pico-8 play session: mixed d-pad (fixed 12-tick cycle), after a click and taps of 🅾, ❎, 🅾+❎, 🅾 in the second before t = 0

[t = 4 s] mixed d-pad (1.2s cycle ×~3): → ← ↑ ↓ + 🅾/❎ taps, ~4s
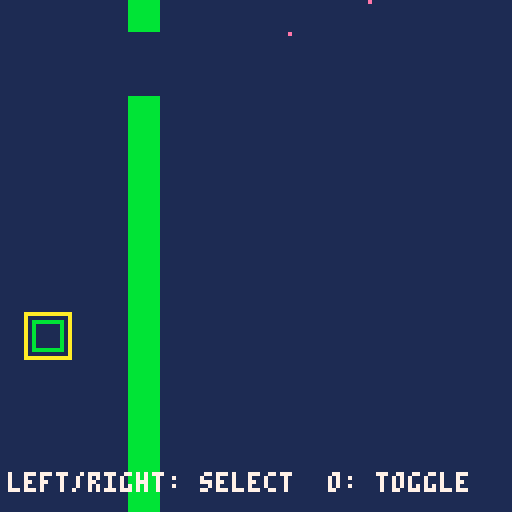
[t = 6 s] mixed d-pad (1.2s cycle ×~5): → ← ↑ ↓ + 🅾/❎ taps, ~6s
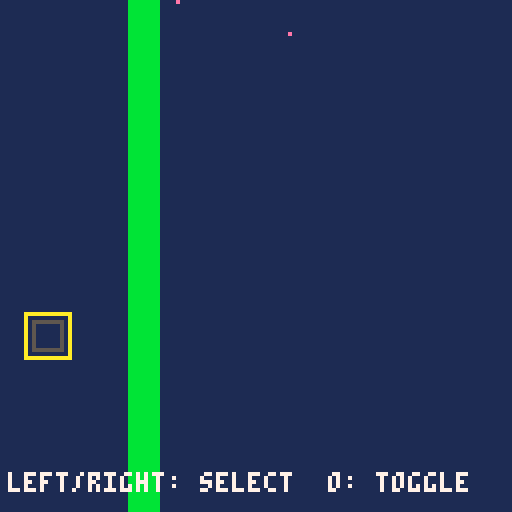

pico-8 cartridge
version 43
__lua__
function _init()
 game_bg=1
 game_goal=0
 game_count=3
 sprite1_sx=8
 sprite1_sy=0
 sprite1_w=8
 sprite1_h=8
 sprite1_x=32
 sprite1_y=8
 sprite1_movement=1
 sprite1_speed=4
 sprite1_rule=0
 sprite1_target=1
 sprite1_on=0
 sprite1_neighbor=-1
 sprite1_visible=1
 sprite2_sx=16
 sprite2_sy=0
 sprite2_w=8
 sprite2_h=8
 sprite2_x=8
 sprite2_y=80
 sprite2_movement=0
 sprite2_speed=1
 sprite2_rule=4
 sprite2_target=0
 sprite2_on=1
 sprite2_neighbor=-1
 sprite2_visible=1
 sprite3_sx=24
 sprite3_sy=0
 sprite3_w=8
 sprite3_h=8
 sprite3_x=72
 sprite3_y=8
 sprite3_movement=0
 sprite3_speed=1
 sprite3_rule=2
 sprite3_target=0
 sprite3_on=0
 sprite3_neighbor=-1
 sprite3_visible=1
 world_width=16
 world_height=16
 world_camera=0
 world_target=-1
 world_x=0
 world_y=0
 world_tiles=1
 world_walls={[4]=true}
 passage_count=2
 passage1_x=4
 passage1_y=1
 passage1_tile=4
 passage1_target=1
 passage1_on=1
 passage2_x=4
 passage2_y=2
 passage2_tile=4
 passage2_target=1
 passage2_on=1
 world_passages(true)
 game_score=0
 game_result=0
 game_selected=0
 game_last0=btn(0)
 game_last1=btn(1)
 game_last2=btn(2)
 game_last3=btn(3)
 game_last4=btn(4)
 game_last5=btn(5)
end

function world_blocked(x,y,w,h)
 for ty=flr(y/8),flr((y+h-1)/8) do
  for tx=flr(x/8),flr((x+w-1)/8) do
   if world_walls[mget(tx,ty)] then return true end
  end
 end
 return false
end

function world_move(x,y,w,h,dx,dy)
 local sx=dx==0 and 0 or sgn(dx)
 local sy=dy==0 and 0 or sgn(dy)
 for step=1,max(abs(dx),abs(dy)) do
  local nx=mid(0,x+sx,world_width*8-w)
  local ny=mid(0,y+sy,world_height*8-h)
  if dx~=0 and world_blocked(nx+(dx>0 and w-1 or 0),y,1,h) then break end
  if dy~=0 and world_blocked(x,ny+(dy>0 and h-1 or 0),w,1) then break end
  x=nx y=ny
 end
 return x,y
end

function world_occupied(x,y)
 if sprite1_visible==1 and sprite1_x<x+8 and x<sprite1_x+sprite1_w and sprite1_y<y+8 and y<sprite1_y+sprite1_h then return true end
 return false
end

function world_passages(reset)
 if sprite2_on==passage1_on then
  mset(passage1_x,passage1_y,0)
 elseif reset or not world_occupied(passage1_x*8,passage1_y*8) then
  mset(passage1_x,passage1_y,passage1_tile)
 end
 if sprite2_on==passage2_on then
  mset(passage2_x,passage2_y,0)
 elseif reset or not world_occupied(passage2_x*8,passage2_y*8) then
  mset(passage2_x,passage2_y,passage2_tile)
 end
end

function _update()
 local pressed0=btn(0) and not game_last0
 game_last0=btn(0)
 local pressed1=btn(1) and not game_last1
 game_last1=btn(1)
 local pressed2=btn(2) and not game_last2
 game_last2=btn(2)
 local pressed3=btn(3) and not game_last3
 game_last3=btn(3)
 local pressed4=btn(4) and not game_last4
 game_last4=btn(4)
 local pressed5=btn(5) and not game_last5
 game_last5=btn(5)
 if pressed5 then
  _init()
  return
 end
 if game_result~=0 then return end
 if pressed0 then game_selected=(game_selected+0)%1 end
 if pressed1 then game_selected=(game_selected+1)%1 end
 if btn(0) then sprite1_x,sprite1_y=world_move(sprite1_x,sprite1_y,sprite1_w,sprite1_h,-sprite1_speed,0) end
 if btn(1) then sprite1_x,sprite1_y=world_move(sprite1_x,sprite1_y,sprite1_w,sprite1_h,sprite1_speed,0) end
 if btn(2) then sprite1_x,sprite1_y=world_move(sprite1_x,sprite1_y,sprite1_w,sprite1_h,0,-sprite1_speed) end
 if btn(3) then sprite1_x,sprite1_y=world_move(sprite1_x,sprite1_y,sprite1_w,sprite1_h,0,sprite1_speed) end
 if pressed4 and game_selected==0 then sprite2_on=1-sprite2_on end
 world_passages(false)
 if game_result==0 and sprite3_visible==1 and sprite1_visible==1 and sprite3_x<sprite1_x+8 and sprite1_x<sprite3_x+8 and sprite3_y<sprite1_y+8 and sprite1_y<sprite3_y+8 then
  game_result=1
 end
end

function _draw()
 cls(game_bg)
 camera(world_x,world_y)
 map(0,0,0,0,world_width,world_height)
 if sprite1_visible==1 then
  sspr(8,0,8,8,sprite1_x,sprite1_y)
 end
 if sprite2_visible==1 then
  sspr(16,0,8,8,sprite2_x,sprite2_y)
  rect(sprite2_x,sprite2_y,sprite2_x+7,sprite2_y+7,sprite2_on==1 and 11 or 5)
  if game_selected==0 then rect(sprite2_x-2,sprite2_y-2,sprite2_x+9,sprite2_y+9,10) end
 end
 if sprite3_visible==1 then
  sspr(24,0,8,8,sprite3_x,sprite3_y)
 end
 camera()
 print("left/right: select  o: toggle",2,118,7)
 if game_result~=0 then
  rectfill(14,48,113,76,1)
  rect(14,48,113,76,7)
  print(game_result==1 and "you win!" or "try again",44,54,10)
  print("x: restart",44,66,7)
 end
end
__gfx__
00000000e0000000e0000000e0000000bbbbbbbb0000000000000000000000000000000000000000000000000000000000000000000000000000000000000000
00000000000000000000000000000000bbbbbbbb0000000000000000000000000000000000000000000000000000000000000000000000000000000000000000
00000000000000000000000000000000bbbbbbbb0000000000000000000000000000000000000000000000000000000000000000000000000000000000000000
00000000000000000000000000000000bbbbbbbb0000000000000000000000000000000000000000000000000000000000000000000000000000000000000000
00000000000000000000000000000000bbbbbbbb0000000000000000000000000000000000000000000000000000000000000000000000000000000000000000
00000000000000000000000000000000bbbbbbbb0000000000000000000000000000000000000000000000000000000000000000000000000000000000000000
00000000000000000000000000000000bbbbbbbb0000000000000000000000000000000000000000000000000000000000000000000000000000000000000000
00000000000000000000000000000000bbbbbbbb0000000000000000000000000000000000000000000000000000000000000000000000000000000000000000
__gff__
00000000000000000000000000000000000000000000000000000000000000000000000000000000000000000000000000000000000000000000000000000000000000000000000000000000000000000000000000000000000000000000000000000000a5000000000000000000000000000000000000000000000000000000
__map__
0000000004000000000000000000000000000000000000000000000000000000000000000000000000000000000000000000000000000000000000000000000000000000000000000000000000000000000000000000000000000000000000000000000000000000000000000000000000000000000000000000000000000000
0000000004000000000000000000000000000000000000000000000000000000000000000000000000000000000000000000000000000000000000000000000000000000000000000000000000000000000000000000000000000000000000000000000000000000000000000000000000000000000000000000000000000000
0000000004000000000000000000000000000000000000000000000000000000000000000000000000000000000000000000000000000000000000000000000000000000000000000000000000000000000000000000000000000000000000000000000000000000000000000000000000000000000000000000000000000000
0000000004000000000000000000000000000000000000000000000000000000000000000000000000000000000000000000000000000000000000000000000000000000000000000000000000000000000000000000000000000000000000000000000000000000000000000000000000000000000000000000000000000000
0000000004000000000000000000000000000000000000000000000000000000000000000000000000000000000000000000000000000000000000000000000000000000000000000000000000000000000000000000000000000000000000000000000000000000000000000000000000000000000000000000000000000000
0000000004000000000000000000000000000000000000000000000000000000000000000000000000000000000000000000000000000000000000000000000000000000000000000000000000000000000000000000000000000000000000000000000000000000000000000000000000000000000000000000000000000000
0000000004000000000000000000000000000000000000000000000000000000000000000000000000000000000000000000000000000000000000000000000000000000000000000000000000000000000000000000000000000000000000000000000000000000000000000000000000000000000000000000000000000000
0000000004000000000000000000000000000000000000000000000000000000000000000000000000000000000000000000000000000000000000000000000000000000000000000000000000000000000000000000000000000000000000000000000000000000000000000000000000000000000000000000000000000000
0000000004000000000000000000000000000000000000000000000000000000000000000000000000000000000000000000000000000000000000000000000000000000000000000000000000000000000000000000000000000000000000000000000000000000000000000000000000000000000000000000000000000000
0000000004000000000000000000000000000000000000000000000000000000000000000000000000000000000000000000000000000000000000000000000000000000000000000000000000000000000000000000000000000000000000000000000000000000000000000000000000000000000000000000000000000000
0000000004000000000000000000000000000000000000000000000000000000000000000000000000000000000000000000000000000000000000000000000000000000000000000000000000000000000000000000000000000000000000000000000000000000000000000000000000000000000000000000000000000000
0000000004000000000000000000000000000000000000000000000000000000000000000000000000000000000000000000000000000000000000000000000000000000000000000000000000000000000000000000000000000000000000000000000000000000000000000000000000000000000000000000000000000000
0000000004000000000000000000000000000000000000000000000000000000000000000000000000000000000000000000000000000000000000000000000000000000000000000000000000000000000000000000000000000000000000000000000000000000000000000000000000000000000000000000000000000000
0000000004000000000000000000000000000000000000000000000000000000000000000000000000000000000000000000000000000000000000000000000000000000000000000000000000000000000000000000000000000000000000000000000000000000000000000000000000000000000000000000000000000000
0000000004000000000000000000000000000000000000000000000000000000000000000000000000000000000000000000000000000000000000000000000000000000000000000000000000000000000000000000000000000000000000000000000000000000000000000000000000000000000000000000000000000000
0000000004000000000000000000000000000000000000000000000000000000000000000000000000000000000000000000000000000000000000000000000000000000000000000000000000000000000000000000000000000000000000000000000000000000000000000000000000000000000000000000000000000000
0000000000000000000000000000000000000000000000000000000000000000000000000000000000000000000000000000000000000000000000000000000000000000000000000000000000000000000000000000000000000000000000000000000000000000000000000000000000000000000000000000000000000000
0000000000000000000000000000000000000000000000000000000000000000000000000000000000000000000000000000000000000000000000000000000000000000000000000000000000000000000000000000000000000000000000000000000000000000000000000000000000000000000000000000000000000000
0000000000000000000000000000000000000000000000000000000000000000000000000000000000000000000000000000000000000000000000000000000000000000000000000000000000000000000000000000000000000000000000000000000000000000000000000000000000000000000000000000000000000000
0000000000000000000000000000000000000000000000000000000000000000000000000000000000000000000000000000000000000000000000000000000000000000000000000000000000000000000000000000000000000000000000000000000000000000000000000000000000000000000000000000000000000000
0000000000000000000000000000000000000000000000000000000000000000000000000000000000000000000000000000000000000000000000000000000000000000000000000000000000000000000000000000000000000000000000000000000000000000000000000000000000000000000000000000000000000000
0000000000000000000000000000000000000000000000000000000000000000000000000000000000000000000000000000000000000000000000000000000000000000000000000000000000000000000000000000000000000000000000000000000000000000000000000000000000000000000000000000000000000000
0000000000000000000000000000000000000000000000000000000000000000000000000000000000000000000000000000000000000000000000000000000000000000000000000000000000000000000000000000000000000000000000000000000000000000000000000000000000000000000000000000000000000000
0000000000000000000000000000000000000000000000000000000000000000000000000000000000000000000000000000000000000000000000000000000000000000000000000000000000000000000000000000000000000000000000000000000000000000000000000000000000000000000000000000000000000000
0000000000000000000000000000000000000000000000000000000000000000000000000000000000000000000000000000000000000000000000000000000000000000000000000000000000000000000000000000000000000000000000000000000000000000000000000000000000000000000000000000000000000000
0000000000000000000000000000000000000000000000000000000000000000000000000000000000000000000000000000000000000000000000000000000000000000000000000000000000000000000000000000000000000000000000000000000000000000000000000000000000000000000000000000000000000000
0000000000000000000000000000000000000000000000000000000000000000000000000000000000000000000000000000000000000000000000000000000000000000000000000000000000000000000000000000000000000000000000000000000000000000000000000000000000000000000000000000000000000000
0000000000000000000000000000000000000000000000000000000000000000000000000000000000000000000000000000000000000000000000000000000000000000000000000000000000000000000000000000000000000000000000000000000000000000000000000000000000000000000000000000000000000000
0000000000000000000000000000000000000000000000000000000000000000000000000000000000000000000000000000000000000000000000000000000000000000000000000000000000000000000000000000000000000000000000000000000000000000000000000000000000000000000000000000000000000000
0000000000000000000000000000000000000000000000000000000000000000000000000000000000000000000000000000000000000000000000000000000000000000000000000000000000000000000000000000000000000000000000000000000000000000000000000000000000000000000000000000000000000000
0000000000000000000000000000000000000000000000000000000000000000000000000000000000000000000000000000000000000000000000000000000000000000000000000000000000000000000000000000000000000000000000000000000000000000000000000000000000000000000000000000000000000000
00000000000000000000000000000000000000000000000000000000000000000000000000000000000000000000000000000000000000000000000000000000000000000000000000000000000000000000000000000000000000000000000000000000c8000000000000000000000000000000000000000000000000000000
